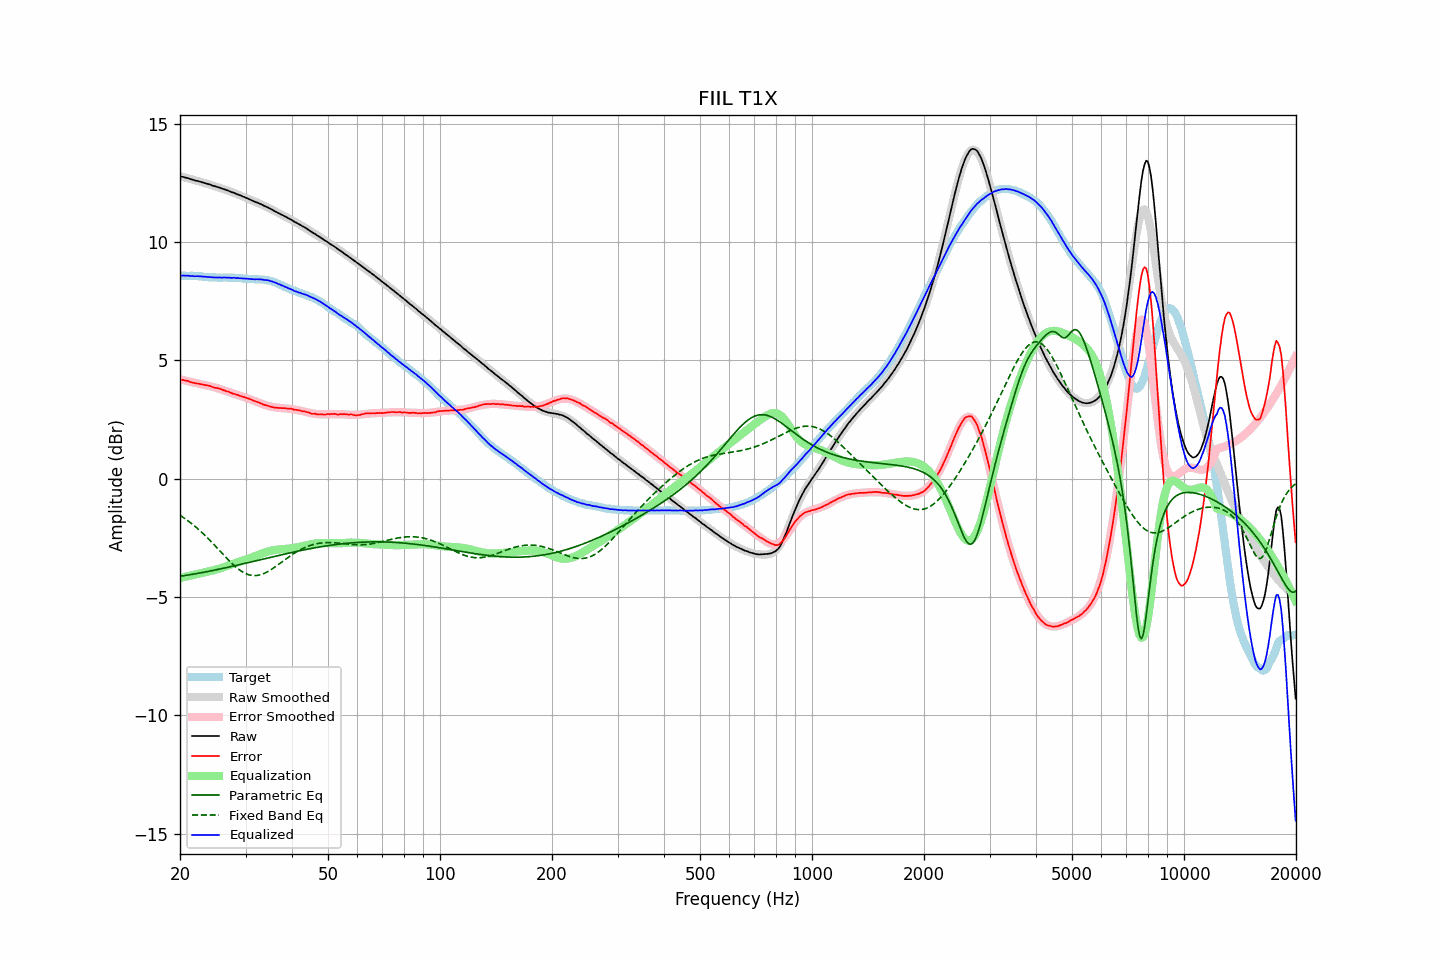

Source data for this figure (header and first rows):
frequency, raw, error, smoothed, error_smoothed, equalization, parametric_eq, fixed_band_eq, equalized_raw, equalized_smoothed, target
20.00, 12.79, 4.20, 12.79, 4.20, -4.20, -4.13, -1.55, 8.59, 8.59, 8.58
20.20, 12.77, 4.18, 12.77, 4.18, -4.18, -4.12, -1.59, 8.58, 8.59, 8.58
20.40, 12.76, 4.17, 12.75, 4.17, -4.17, -4.11, -1.64, 8.59, 8.58, 8.58
20.61, 12.74, 4.15, 12.73, 4.15, -4.15, -4.10, -1.68, 8.59, 8.58, 8.58
20.81, 12.72, 4.14, 12.72, 4.14, -4.14, -4.08, -1.73, 8.58, 8.58, 8.57
21.02, 12.71, 4.13, 12.70, 4.12, -4.12, -4.07, -1.78, 8.59, 8.58, 8.57
21.23, 12.68, 4.10, 12.68, 4.10, -4.10, -4.06, -1.83, 8.57, 8.58, 8.57
21.44, 12.66, 4.07, 12.66, 4.09, -4.09, -4.05, -1.89, 8.57, 8.57, 8.58
21.66, 12.64, 4.06, 12.64, 4.07, -4.07, -4.04, -1.94, 8.56, 8.57, 8.57
21.87, 12.62, 4.04, 12.62, 4.06, -4.06, -4.03, -2.00, 8.56, 8.57, 8.57
22.09, 12.60, 4.03, 12.60, 4.04, -4.04, -4.02, -2.05, 8.56, 8.56, 8.56
22.31, 12.59, 4.02, 12.58, 4.02, -4.02, -4.00, -2.11, 8.56, 8.56, 8.56
22.54, 12.57, 4.01, 12.56, 4.01, -4.01, -3.99, -2.17, 8.56, 8.55, 8.55
22.76, 12.55, 3.99, 12.54, 3.99, -3.99, -3.98, -2.23, 8.55, 8.55, 8.55
22.99, 12.53, 3.98, 12.52, 3.98, -3.98, -3.97, -2.30, 8.55, 8.54, 8.54
23.22, 12.51, 3.97, 12.50, 3.96, -3.96, -3.95, -2.36, 8.54, 8.54, 8.53
23.45, 12.49, 3.95, 12.48, 3.95, -3.95, -3.94, -2.43, 8.54, 8.53, 8.53
23.69, 12.47, 3.94, 12.46, 3.94, -3.94, -3.93, -2.50, 8.53, 8.53, 8.52
23.92, 12.45, 3.93, 12.44, 3.92, -3.92, -3.91, -2.56, 8.52, 8.52, 8.51
24.16, 12.43, 3.91, 12.42, 3.91, -3.91, -3.90, -2.63, 8.52, 8.52, 8.51
24.40, 12.40, 3.88, 12.40, 3.89, -3.89, -3.89, -2.70, 8.51, 8.51, 8.51
24.65, 12.38, 3.86, 12.38, 3.87, -3.87, -3.87, -2.78, 8.51, 8.51, 8.51
24.89, 12.36, 3.84, 12.36, 3.85, -3.85, -3.86, -2.85, 8.50, 8.51, 8.51
25.14, 12.34, 3.83, 12.34, 3.83, -3.83, -3.84, -2.92, 8.50, 8.50, 8.50
25.39, 12.32, 3.82, 12.31, 3.81, -3.81, -3.83, -2.99, 8.50, 8.50, 8.49
25.65, 12.30, 3.80, 12.29, 3.79, -3.79, -3.82, -3.07, 8.51, 8.50, 8.49
25.91, 12.27, 3.77, 12.27, 3.77, -3.77, -3.80, -3.14, 8.50, 8.50, 8.49
26.16, 12.25, 3.74, 12.24, 3.74, -3.74, -3.79, -3.21, 8.50, 8.50, 8.50
26.43, 12.23, 3.72, 12.22, 3.72, -3.72, -3.77, -3.29, 8.50, 8.50, 8.50
26.69, 12.20, 3.69, 12.20, 3.70, -3.70, -3.76, -3.36, 8.50, 8.50, 8.50
26.96, 12.18, 3.68, 12.17, 3.67, -3.67, -3.74, -3.43, 8.50, 8.50, 8.49
27.23, 12.15, 3.65, 12.15, 3.65, -3.65, -3.73, -3.50, 8.49, 8.50, 8.49
27.50, 12.12, 3.62, 12.12, 3.63, -3.63, -3.71, -3.56, 8.49, 8.49, 8.49
27.77, 12.10, 3.59, 12.10, 3.60, -3.60, -3.70, -3.63, 8.49, 8.49, 8.50
28.05, 12.08, 3.58, 12.07, 3.58, -3.58, -3.68, -3.69, 8.50, 8.49, 8.49
28.33, 12.04, 3.55, 12.04, 3.56, -3.56, -3.67, -3.75, 8.48, 8.49, 8.48
28.62, 12.02, 3.54, 12.02, 3.53, -3.53, -3.65, -3.80, 8.48, 8.48, 8.47
28.90, 11.99, 3.50, 11.99, 3.51, -3.51, -3.63, -3.86, 8.47, 8.47, 8.48
29.19, 11.97, 3.49, 11.96, 3.49, -3.49, -3.62, -3.90, 8.48, 8.47, 8.47
29.48, 11.93, 3.46, 11.93, 3.47, -3.47, -3.60, -3.95, 8.46, 8.46, 8.46
29.78, 11.91, 3.45, 11.90, 3.44, -3.44, -3.59, -3.98, 8.46, 8.46, 8.45
30.08, 11.88, 3.42, 11.87, 3.42, -3.42, -3.57, -4.02, 8.46, 8.45, 8.45
30.38, 11.85, 3.40, 11.85, 3.40, -3.40, -3.56, -4.04, 8.45, 8.45, 8.44
30.68, 11.82, 3.38, 11.82, 3.37, -3.37, -3.54, -4.06, 8.44, 8.45, 8.43
30.99, 11.79, 3.35, 11.79, 3.35, -3.35, -3.52, -4.08, 8.44, 8.44, 8.43
31.30, 11.76, 3.32, 11.76, 3.32, -3.32, -3.51, -4.09, 8.43, 8.44, 8.43
31.61, 11.73, 3.29, 11.73, 3.30, -3.30, -3.49, -4.10, 8.43, 8.44, 8.43
31.93, 11.70, 3.27, 11.70, 3.27, -3.27, -3.47, -4.10, 8.43, 8.43, 8.42
32.24, 11.68, 3.24, 11.67, 3.24, -3.24, -3.46, -4.09, 8.43, 8.43, 8.43
32.57, 11.65, 3.22, 11.64, 3.22, -3.22, -3.44, -4.08, 8.43, 8.43, 8.42
32.89, 11.62, 3.19, 11.61, 3.19, -3.19, -3.43, -4.06, 8.43, 8.42, 8.42
33.22, 11.59, 3.16, 11.58, 3.16, -3.16, -3.41, -4.04, 8.42, 8.42, 8.42
33.55, 11.55, 3.13, 11.55, 3.14, -3.14, -3.39, -4.01, 8.41, 8.41, 8.41
33.89, 11.52, 3.11, 11.52, 3.12, -3.12, -3.38, -3.98, 8.40, 8.40, 8.40
34.23, 11.49, 3.10, 11.48, 3.09, -3.09, -3.36, -3.95, 8.39, 8.39, 8.38
34.57, 11.46, 3.07, 11.45, 3.07, -3.07, -3.35, -3.91, 8.38, 8.38, 8.38
34.92, 11.42, 3.05, 11.42, 3.06, -3.06, -3.33, -3.87, 8.36, 8.36, 8.36
35.27, 11.39, 3.03, 11.38, 3.04, -3.04, -3.31, -3.83, 8.35, 8.34, 8.35
35.62, 11.35, 3.02, 11.35, 3.03, -3.03, -3.30, -3.78, 8.32, 8.32, 8.32
35.97, 11.31, 3.00, 11.31, 3.01, -3.01, -3.28, -3.74, 8.29, 8.30, 8.30
... 635 more rows
